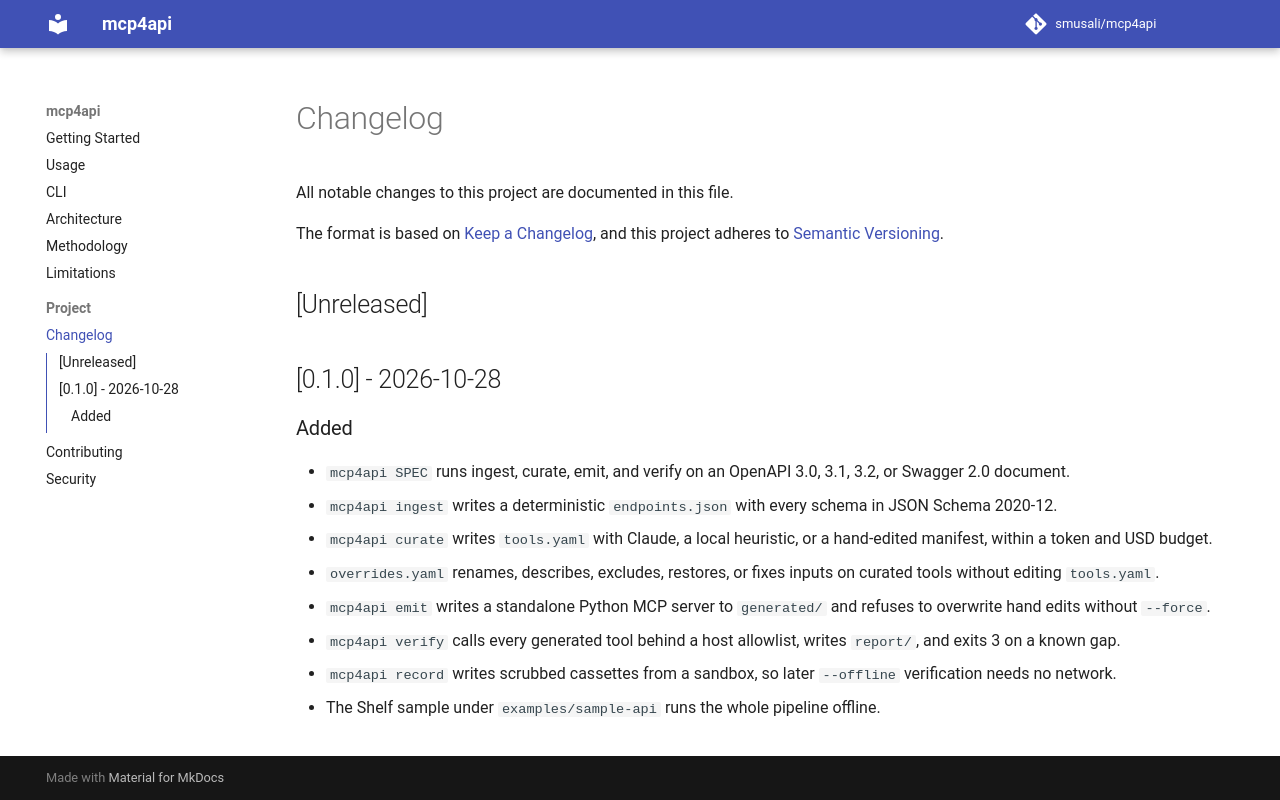

repository: smusali/mcp4api · page: dev/CHANGELOG/index.html · generator: mkdocs

# Changelog

All notable changes to this project are documented in this file.

The format is based on [Keep a Changelog](https://keepachangelog.com/en/1.1.0/),
and this project adheres to [Semantic Versioning](https://semver.org/spec/v2.0.0.html).

## [Unreleased]

## [0.1.0] - 2026-10-28

### Added

- `mcp4api SPEC` runs ingest, curate, emit, and verify on an OpenAPI 3.0, 3.1, 3.2, or Swagger 2.0 document.
- `mcp4api ingest` writes a deterministic `endpoints.json` with every schema in JSON Schema 2020-12.
- `mcp4api curate` writes `tools.yaml` with Claude, a local heuristic, or a hand-edited manifest, within a token and USD budget.
- `overrides.yaml` renames, describes, excludes, restores, or fixes inputs on curated tools without editing `tools.yaml`.
- `mcp4api emit` writes a standalone Python MCP server to `generated/` and refuses to overwrite hand edits without `--force`.
- `mcp4api verify` calls every generated tool behind a host allowlist, writes `report/`, and exits 3 on a known gap.
- `mcp4api record` writes scrubbed cassettes from a sandbox, so later `--offline` verification needs no network.
- The Shelf sample under `examples/sample-api` runs the whole pipeline offline.
